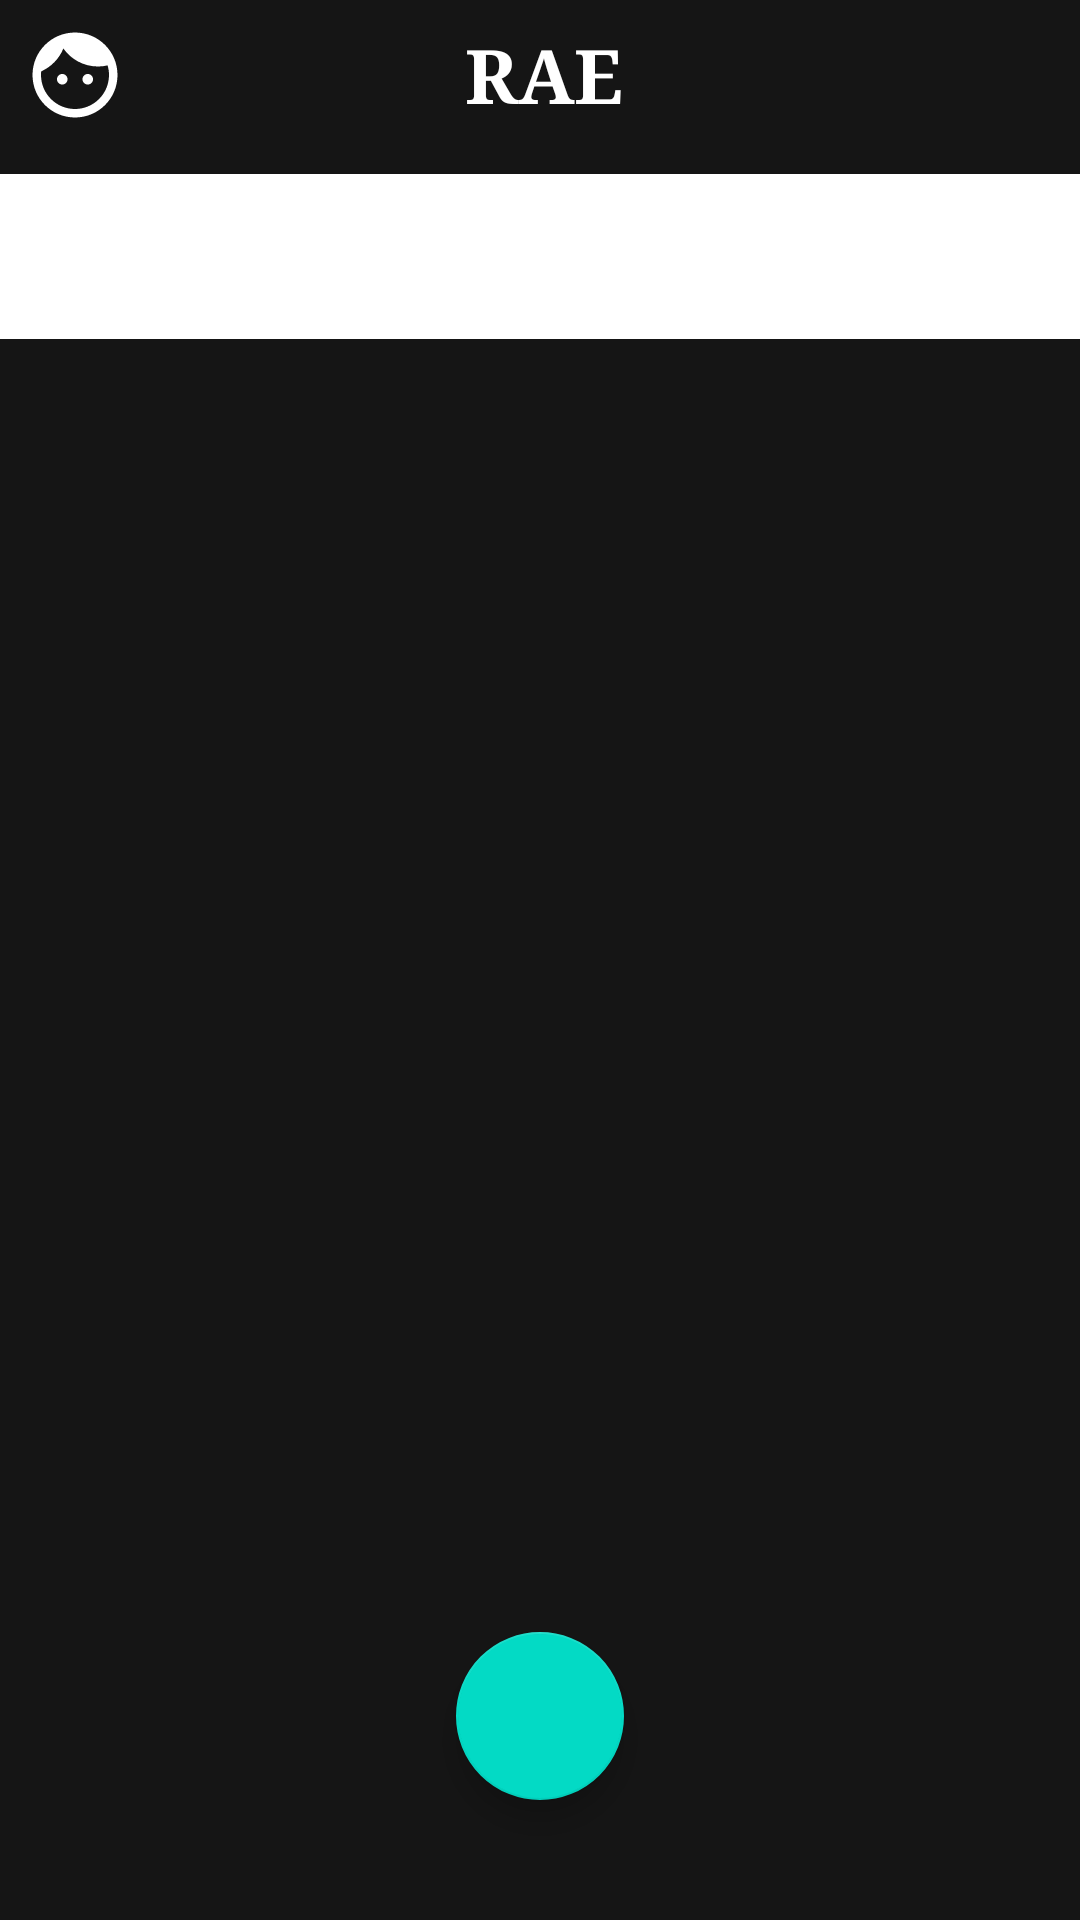

Produce the Android XML layout that renders to this screen, including the resource entries it uses.
<!-- AndroidManifest.xml: application theme Theme.RecyclierView -->
<!-- res/layout/activity_main.xml -->
<?xml version="1.0" encoding="utf-8"?>
<androidx.constraintlayout.widget.ConstraintLayout xmlns:android="http://schemas.android.com/apk/res/android"
    xmlns:app="http://schemas.android.com/apk/res-auto"
    xmlns:tools="http://schemas.android.com/tools"
    android:layout_width="match_parent"
    android:layout_height="match_parent"
    android:background="@color/background_black"
    tools:context=".MainActivity">

    <LinearLayout
        android:id="@+id/linear"
        android:layout_width="match_parent"
        android:layout_height="wrap_content"
        android:orientation="horizontal"
        app:layout_constraintBottom_toTopOf="@+id/tab_layout">

        <ImageView
            android:id="@+id/pfp"
            android:layout_width="50dp"
            android:layout_height="50dp"
            android:layout_gravity="center_vertical"
            android:padding="8dp"
            android:scaleType="centerCrop"
            android:src="@drawable/ic_face_24"
            app:shapeAppearanceOverlay="@style/roundedImageView"
            android:contentDescription="Profile" />

        <TextView
            android:layout_width="match_parent"
            android:layout_height="wrap_content"
            android:textSize="25sp"
            android:textStyle="bold"
            android:padding="8dp"
            android:layout_gravity="center_vertical"
            android:gravity="center_horizontal"
            android:text="RAE"
            android:fontFamily="serif"
            android:textColor="@color/white"
            android:layout_marginEnd="47dp" />

    </LinearLayout>

    <com.google.android.material.tabs.TabLayout
        android:id="@+id/tab_layout"
        android:layout_width="match_parent"
        android:layout_height="55dp"
        android:layout_marginTop="8dp"
        app:layout_constraintEnd_toEndOf="parent"
        app:layout_constraintHorizontal_bias="0.5"
        app:layout_constraintStart_toStartOf="parent"
        app:layout_constraintTop_toBottomOf="@id/linear"
        app:tabIndicator="@drawable/tab_indicator"
        app:tabIndicatorAnimationMode="elastic"
        app:tabIndicatorColor="@null"
        app:tabIndicatorGravity="stretch"
        app:tabMode="fixed"
        app:tabSelectedTextColor="@color/white"
        app:tabTextColor="@color/white" />

    <androidx.viewpager2.widget.ViewPager2
        android:id="@+id/view_pager2"
        android:layout_width="0dp"
        android:layout_height="0dp"
        app:layout_constraintBottom_toBottomOf="parent"
        app:layout_constraintEnd_toEndOf="parent"
        app:layout_constraintHorizontal_bias="0.5"
        app:layout_constraintStart_toStartOf="parent"
        app:layout_constraintTop_toBottomOf="@id/tab_layout" />

    <com.google.android.material.floatingactionbutton.FloatingActionButton
        android:id="@+id/fab"
        android:layout_width="wrap_content"
        android:layout_height="wrap_content"
        android:layout_margin="40dp"
        android:backgroundTint="@color/teal_200"
        android:contentDescription="Upload"
        android:src="@drawable/ic_add_24"
        app:layout_constraintBottom_toBottomOf="parent"
        app:layout_constraintEnd_toEndOf="parent"
        app:layout_constraintStart_toStartOf="parent"
        app:tint="@color/white" />

</androidx.constraintlayout.widget.ConstraintLayout>
<!-- resources referenced by this layout -->
<resources>
  <color name="background_black">#FF151515</color>
  <color name="teal_200">#FF03DAC5</color>
  <color name="white">#FFFFFFFF</color>
  <!-- drawable ic_face_24 (drawable) -->
  <vector xmlns:android="http://schemas.android.com/apk/res/android"
      android:width="24dp"
      android:height="24dp"
      android:tint="@color/text"
      android:viewportWidth="24"
      android:viewportHeight="24">
      <path
          android:fillColor="@android:color/white"
          android:pathData="M9,11.75c-0.69,0 -1.25,0.56 -1.25,1.25s0.56,1.25 1.25,1.25 1.25,-0.56 1.25,-1.25 -0.56,-1.25 -1.25,-1.25zM15,11.75c-0.69,0 -1.25,0.56 -1.25,1.25s0.56,1.25 1.25,1.25 1.25,-0.56 1.25,-1.25 -0.56,-1.25 -1.25,-1.25zM12,2C6.48,2 2,6.48 2,12s4.48,10 10,10 10,-4.48 10,-10S17.52,2 12,2zM12,20c-4.41,0 -8,-3.59 -8,-8 0,-0.29 0.02,-0.58 0.05,-0.86 2.36,-1.05 4.23,-2.98 5.21,-5.37C11.07,8.33 14.05,10 17.42,10c0.78,0 1.53,-0.09 2.25,-0.26 0.21,0.71 0.33,1.47 0.33,2.26 0,4.41 -3.59,8 -8,8z" />
  </vector>
  <!-- drawable tab_indicator (drawable) -->
  <?xml version="1.0" encoding="utf-8"?>
  <shape xmlns:android="http://schemas.android.com/apk/res/android">
      <solid android:color="@color/accent_color" />
      <corners android:radius="30dp" />
  </shape>
  <style name="roundedImageView">
          <item name="cornerFamily">rounded</item>
          <item name="cornerSize">50%</item>
      </style>
  <style name="Theme.RecyclierView" parent="Theme.MaterialComponents.DayNight.NoActionBar">
          
          <item name="colorPrimary">@color/teal_200</item>
          <item name="colorPrimaryVariant">@color/teal_200</item>
          <item name="colorOnPrimary">@color/white</item>
          
          <item name="colorSecondary">@color/teal_200</item>
          <item name="colorSecondaryVariant">@color/teal_700</item>
          <item name="colorOnSecondary">@color/black</item>
          
          <item name="android:statusBarColor">?attr/colorPrimaryVariant</item>
          
      </style>
  <color name="text">#ffffffff</color>
  <color name="teal_700">#FF018786</color>
  <color name="black">#FF000000</color>
</resources>
